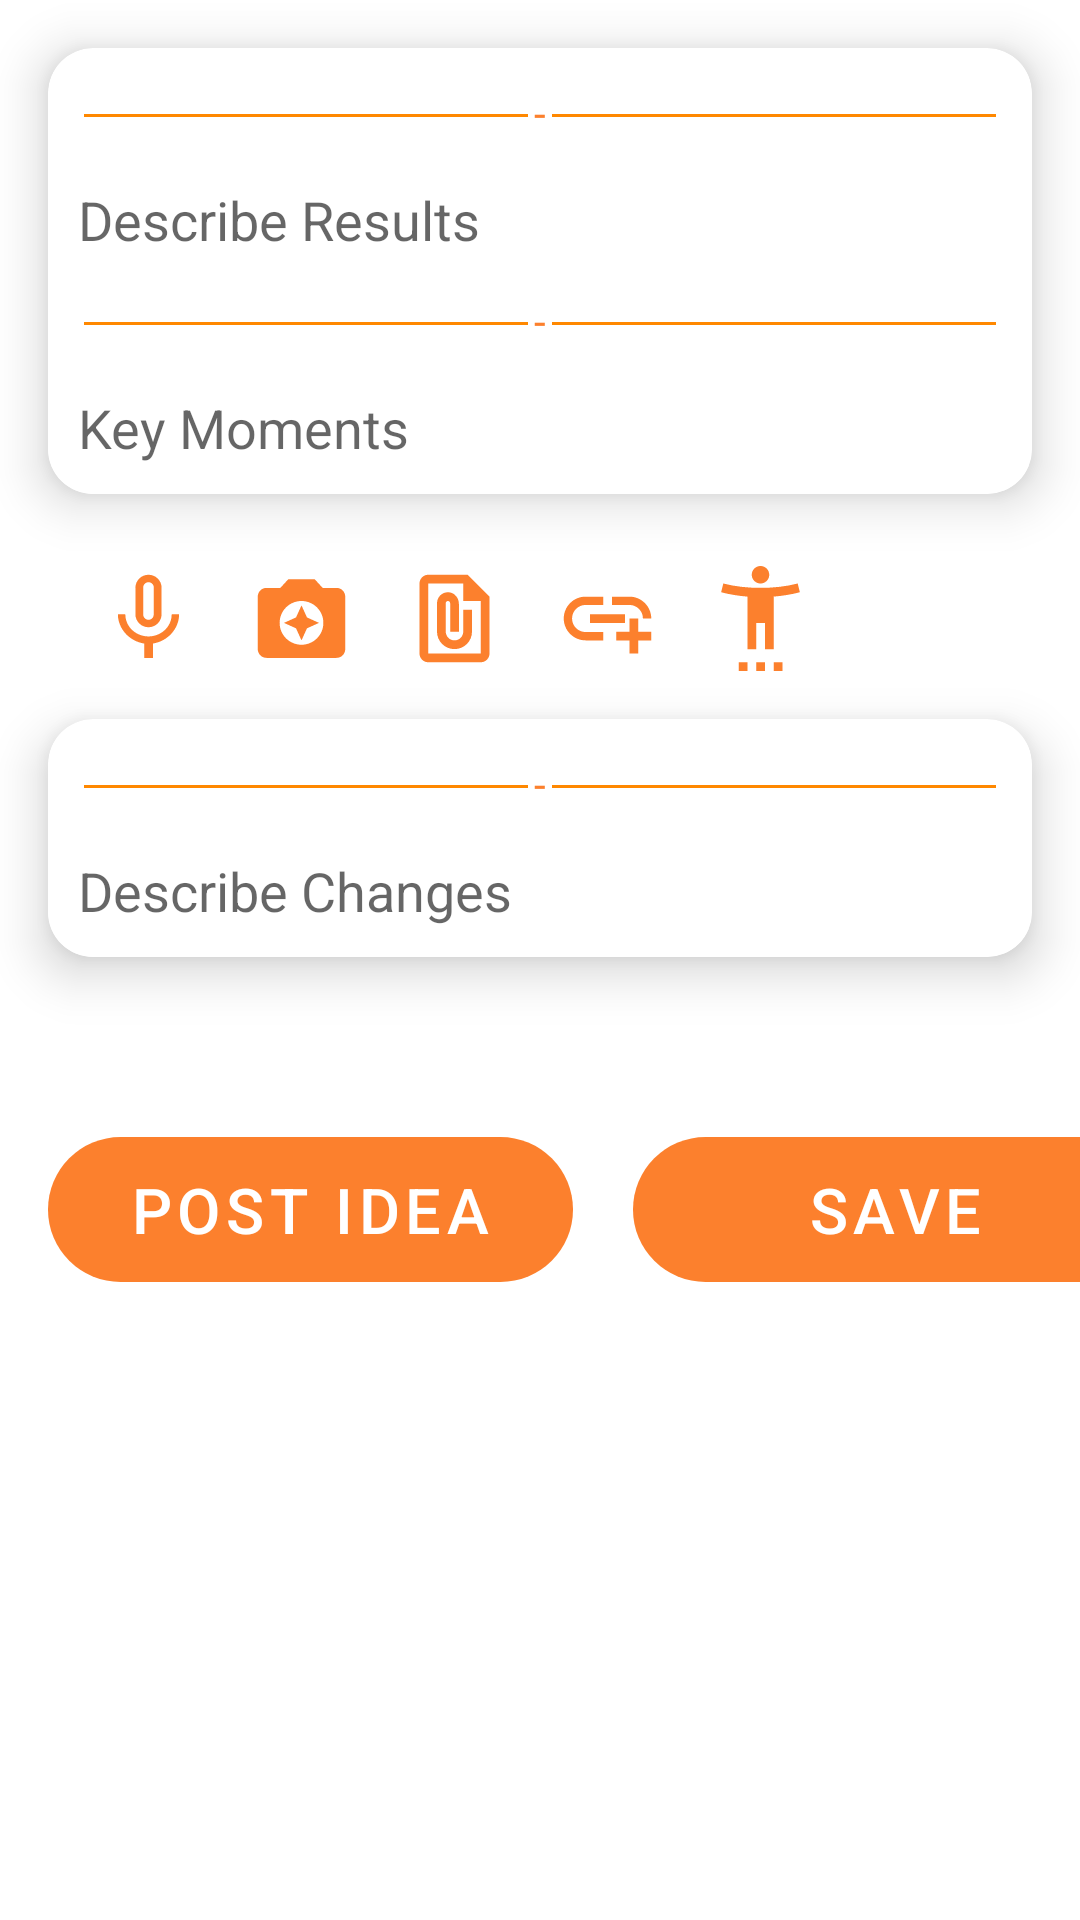

Write the Android layout XML for this screen, with the resource values it uses.
<!-- AndroidManifest.xml: application theme Theme.ideall -->
<!-- res/layout/fragment_forth.xml -->
<?xml version="1.0" encoding="utf-8"?>
<ScrollView xmlns:android="http://schemas.android.com/apk/res/android"
    xmlns:app="http://schemas.android.com/apk/res-auto"
    xmlns:tools="http://schemas.android.com/tools"
    android:layout_width="match_parent"
    android:layout_height="match_parent">

    <androidx.constraintlayout.widget.ConstraintLayout
        android:layout_width="match_parent"
        android:layout_height="match_parent"
        tools:context=".fragments_idea.ForthFragment">

        <androidx.cardview.widget.CardView
            android:id="@+id/cv_resultsDescription"
            android:layout_width="match_parent"
            android:layout_height="wrap_content"
            android:layout_margin="16dp"
            app:cardCornerRadius="15dp"
            app:cardElevation="10dp"
            app:layout_constraintTop_toTopOf="parent"
            tools:layout_editor_absoluteX="16dp">
            <LinearLayout
                android:layout_width="match_parent"
                android:layout_height="match_parent"
                android:orientation="vertical">
                <include
                    android:layout_width="match_parent"
                    android:layout_height="match_parent"
                    android:id="@+id/lineResults"
                    layout="@layout/line_text"
                    android:layout_marginTop="10dp"/>

                <EditText
                    android:id="@+id/et_resultsDescription"
                    android:layout_width="match_parent"
                    android:layout_height="wrap_content"
                    android:background="@color/white"
                    android:hint="@string/describeResults"
                    android:maxLines="3"
                    android:padding="10dp" />

                <include
                    android:id="@+id/lineMoments"
                    layout="@layout/line_text" />
                <EditText
                    android:id="@+id/et_resultsMoments"
                    android:layout_width="match_parent"
                    android:layout_height="wrap_content"
                    android:background="@color/white"
                    android:maxLines="3"
                    android:hint="@string/KeyMoments"
                    android:padding="10dp" />
            </LinearLayout>

        </androidx.cardview.widget.CardView>
        <GridLayout
            android:id="@+id/gl_results"
            android:layout_width="wrap_content"
            android:layout_height="wrap_content"
            android:layout_marginStart="16dp"
            android:layout_marginTop="16dp"
            app:layout_constraintStart_toStartOf="parent"
            app:layout_constraintTop_toBottomOf="@+id/cv_resultsDescription">

            <Button
                android:id="@+id/b_resultsAuido"
                android:layout_width="35dp"
                android:layout_height="35dp"
                android:layout_marginStart="16dp"
                android:layout_marginTop="8dp"
                android:background="@drawable/ic_mic" />



            <Button
                android:id="@+id/b_resultsPhoto"
                android:layout_width="35dp"
                android:layout_height="35dp"
                android:layout_marginStart="16dp"
                android:layout_marginTop="8dp"
                android:background="@drawable/ic_camera" />

            <Button
                android:id="@+id/b_resultsDoc"
                android:layout_width="35dp"
                android:layout_height="35dp"
                android:layout_marginStart="16dp"
                android:layout_marginTop="8dp"
                android:background="@drawable/ic_doc" />

            <Button
                android:id="@+id/b_resultsLink"
                android:layout_width="35dp"
                android:layout_height="35dp"
                android:layout_marginStart="16dp"
                android:layout_marginTop="8dp"
                android:background="@drawable/ic_link" />

            <Button
                android:id="@+id/b_resultsHelp"
                android:layout_width="35dp"
                android:layout_height="35dp"
                android:layout_marginStart="16dp"
                android:layout_marginTop="8dp"
                android:background="@drawable/ic_person" />

        </GridLayout>

        <androidx.cardview.widget.CardView
            android:id="@+id/cv_resultsChanges"
            android:layout_width="match_parent"
            android:layout_height="wrap_content"
            android:layout_margin="16dp"
            app:cardCornerRadius="15dp"
            app:cardElevation="10dp"
            tools:layout_editor_absoluteX="16dp"
            app:layout_constraintTop_toBottomOf="@+id/gl_results">

            <LinearLayout
            android:layout_width="match_parent"
            android:layout_height="match_parent"
            android:orientation="vertical">
                <include
                    android:layout_width="match_parent"
                    android:layout_height="match_parent"
                    android:id="@+id/lineChanges"
                    layout="@layout/line_text"
                    android:layout_marginTop="10dp"/>

                <EditText
                    android:id="@+id/et_resultsChanges"
                    android:layout_width="match_parent"
                    android:layout_height="wrap_content"
                    android:background="@color/white"
                    android:maxLines="3"
                    android:hint="@string/describeResultsChanges"
                    android:padding="10dp" />
            </LinearLayout>
        </androidx.cardview.widget.CardView>



        <Button
            android:id="@+id/b_newIdeaPost"
            android:layout_width="175dp"
            android:layout_height="wrap_content"
            android:layout_marginStart="16dp"
            android:layout_marginTop="60dp"
            android:layout_marginBottom="32dp"
            android:background="@drawable/radius_30"
            android:text="@string/postIdea"
            android:textSize="21sp"
            app:layout_constraintBottom_toBottomOf="parent"
            app:layout_constraintStart_toStartOf="parent"
            app:layout_constraintTop_toBottomOf="@+id/cv_resultsChanges"
            app:layout_constraintVertical_bias="1.0" />

        <Button
            android:id="@+id/b_newIdeaSave"
            android:layout_width="175dp"
            android:layout_height="wrap_content"
            android:layout_marginStart="20dp"
            android:layout_marginTop="60dp"
            android:layout_marginEnd="16dp"
            android:layout_marginBottom="32dp"
            android:background="@drawable/radius_30"
            android:text="@string/save"
            android:textSize="21sp"
            app:layout_constraintBottom_toBottomOf="parent"
            app:layout_constraintEnd_toEndOf="parent"
            app:layout_constraintHorizontal_bias="0.0"
            app:layout_constraintStart_toEndOf="@+id/b_newIdeaPost"
            app:layout_constraintTop_toBottomOf="@+id/cv_resultsChanges"
            app:layout_constraintVertical_bias="1.0" />

    </androidx.constraintlayout.widget.ConstraintLayout>
</ScrollView>
<!-- res/layout/line_text.xml (included above) -->
<?xml version="1.0" encoding="utf-8"?>
<RelativeLayout xmlns:android="http://schemas.android.com/apk/res/android"
    android:layout_width="match_parent"
    android:layout_height="match_parent">
    <View
        android:layout_width="match_parent"
        android:layout_height="1dp"
        android:layout_margin="12dp"
        android:background="@android:color/holo_orange_dark" />
    <TextView
        android:id="@+id/text"
        android:layout_width="wrap_content"
        android:layout_height="wrap_content"
        android:padding="2dp"
        android:textColor="@color/orange"
        android:background="@color/white"
        android:layout_centerHorizontal="true"
        android:text="-"/>

</RelativeLayout>
<!-- resources referenced by this layout -->
<resources>
  <color name="orange">#fc802d</color>
  <color name="white">#FFFFFFFF</color>
  <!-- drawable ic_camera (drawable) -->
  <vector android:height="24dp" android:tint="#FF6624"
      android:viewportHeight="24" android:viewportWidth="24"
      android:width="24dp" xmlns:android="http://schemas.android.com/apk/res/android">
      <path android:fillColor="@android:color/white" android:pathData="M9,3L7.17,5L4,5c-1.1,0 -2,0.9 -2,2v12c0,1.1 0.9,2 2,2h16c1.1,0 2,-0.9 2,-2L22,7c0,-1.1 -0.9,-2 -2,-2h-3.17L15,3L9,3zM12,18c-2.76,0 -5,-2.24 -5,-5s2.24,-5 5,-5 5,2.24 5,5 -2.24,5 -5,5z"/>
      <path android:fillColor="@android:color/white" android:pathData="M12,17l1.25,-2.75L16,13l-2.75,-1.25L12,9l-1.25,2.75L8,13l2.75,1.25z"/>
  </vector>
  <!-- drawable ic_doc (drawable) -->
  <vector android:height="24dp" android:tint="#FF6624"
      android:viewportHeight="24" android:viewportWidth="24"
      android:width="24dp" xmlns:android="http://schemas.android.com/apk/res/android">
      <path android:fillColor="@android:color/white" android:pathData="M15,2L6,2c-1.1,0 -2,0.9 -2,2v16c0,1.1 0.9,2 2,2h12c1.1,0 2,-0.9 2,-2L20,7l-5,-5zM6,20L6,4h8v4h4v12L6,20zM16,10v5c0,2.21 -1.79,4 -4,4s-4,-1.79 -4,-4L8,8.5c0,-1.47 1.26,-2.64 2.76,-2.49 1.3,0.13 2.24,1.32 2.24,2.63L13,15h-2L11,8.5c0,-0.28 -0.22,-0.5 -0.5,-0.5s-0.5,0.22 -0.5,0.5L10,15c0,1.1 0.9,2 2,2s2,-0.9 2,-2v-5h2z"/>
  </vector>
  <!-- drawable ic_link (drawable) -->
  <vector android:height="24dp" android:tint="#FF6624"
      android:viewportHeight="24" android:viewportWidth="24"
      android:width="24dp" xmlns:android="http://schemas.android.com/apk/res/android">
      <path android:fillColor="@android:color/white" android:pathData="M8,11h8v2L8,13zM20.1,12L22,12c0,-2.76 -2.24,-5 -5,-5h-4v1.9h4c1.71,0 3.1,1.39 3.1,3.1zM3.9,12c0,-1.71 1.39,-3.1 3.1,-3.1h4L11,7L7,7c-2.76,0 -5,2.24 -5,5s2.24,5 5,5h4v-1.9L7,15.1c-1.71,0 -3.1,-1.39 -3.1,-3.1zM19,12h-2v3h-3v2h3v3h2v-3h3v-2h-3z"/>
  </vector>
  <!-- drawable ic_mic (drawable) -->
  <vector android:height="24dp" android:tint="#FF6624"
      android:viewportHeight="24" android:viewportWidth="24"
      android:width="24dp" xmlns:android="http://schemas.android.com/apk/res/android">
      <path android:fillColor="@android:color/white" android:pathData="M12,14c1.66,0 2.99,-1.34 2.99,-3L15,5c0,-1.66 -1.34,-3 -3,-3S9,3.34 9,5v6c0,1.66 1.34,3 3,3zM10.8,4.9c0,-0.66 0.54,-1.2 1.2,-1.2 0.66,0 1.2,0.54 1.2,1.2l-0.01,6.2c0,0.66 -0.53,1.2 -1.19,1.2 -0.66,0 -1.2,-0.54 -1.2,-1.2L10.8,4.9zM17.3,11c0,3 -2.54,5.1 -5.3,5.1S6.7,14 6.7,11L5,11c0,3.41 2.72,6.23 6,6.72L11,21h2v-3.28c3.28,-0.48 6,-3.3 6,-6.72h-1.7z"/>
  </vector>
  <!-- drawable ic_person (drawable) -->
  <vector android:height="24dp" android:tint="#FF6624"
      android:viewportHeight="24" android:viewportWidth="24"
      android:width="24dp" xmlns:android="http://schemas.android.com/apk/res/android">
      <path android:fillColor="@android:color/white" android:pathData="M20.5,4c-2.61,0.7 -5.67,1 -8.5,1S6.11,4.7 3.5,4L3,6c1.86,0.5 4,0.83 6,1v12h2v-6h2v6h2V7c2,-0.17 4.14,-0.5 6,-1L20.5,4zM12,4c1.1,0 2,-0.9 2,-2s-0.9,-2 -2,-2s-2,0.9 -2,2S10.9,4 12,4zM7,24h2v-2H7V24zM11,24h2v-2h-2V24zM15,24h2v-2h-2V24z"/>
  </vector>
  <!-- drawable radius_30 (drawable) -->
  <?xml version="1.0" encoding="utf-8"?>
  <shape xmlns:android="http://schemas.android.com/apk/res/android"
      android:shape="rectangle">
  
      <corners android:radius="30dp"></corners>
  
  </shape>
  <string name="KeyMoments">Key Moments</string>
  <string name="describeResults">Describe Results</string>
  <string name="describeResultsChanges">Describe Changes</string>
  <string name="postIdea">Post Idea</string>
  <string name="save">Save</string>
  <color name="black">#FF000000</color>
</resources>
